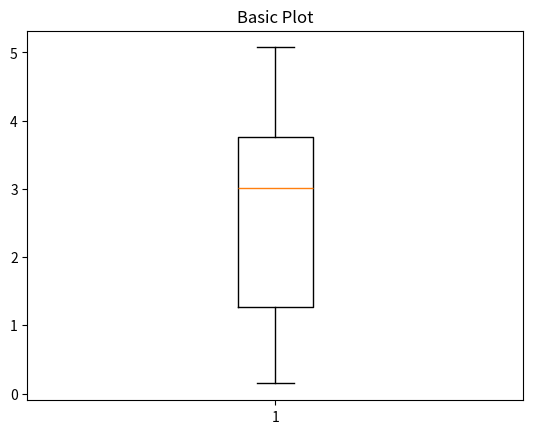

Recreate this plot in Python.
import numpy as np
import matplotlib.pyplot as plt

data = [1.49492, 3.66265, 2.85902, 1.85234, 2.85404, 3.25728, 3.46318, 0.75151, 1.04772, 0.74756,
        0.37638, 4.36083, 3.25326, 4.36191, 1.05304, 3.06593, 3.04858, 0.14795, 0.82941, 1.35065,
        3.53038, 1.54825, 4.54474, 4.55102, 2.33507, 2.34540, 4.12416, 4.75065, 1.24891, 3.75053,
        0.75030, 3.75585, 5.05404, 0.26528, 3.75451, 4.95535, 0.15843, 0.19216, 3.65155, 2.46147,
        5.07228, 1.34821, 3.71493, 1.44762, 4.25472, 0.35370, 3.75472,2.96774, 4.64964, 4.05474]

print(data)

fig1, ax1 = plt.subplots()
ax1.set_title('Basic Plot')
ax1.boxplot(data)
plt.show()
